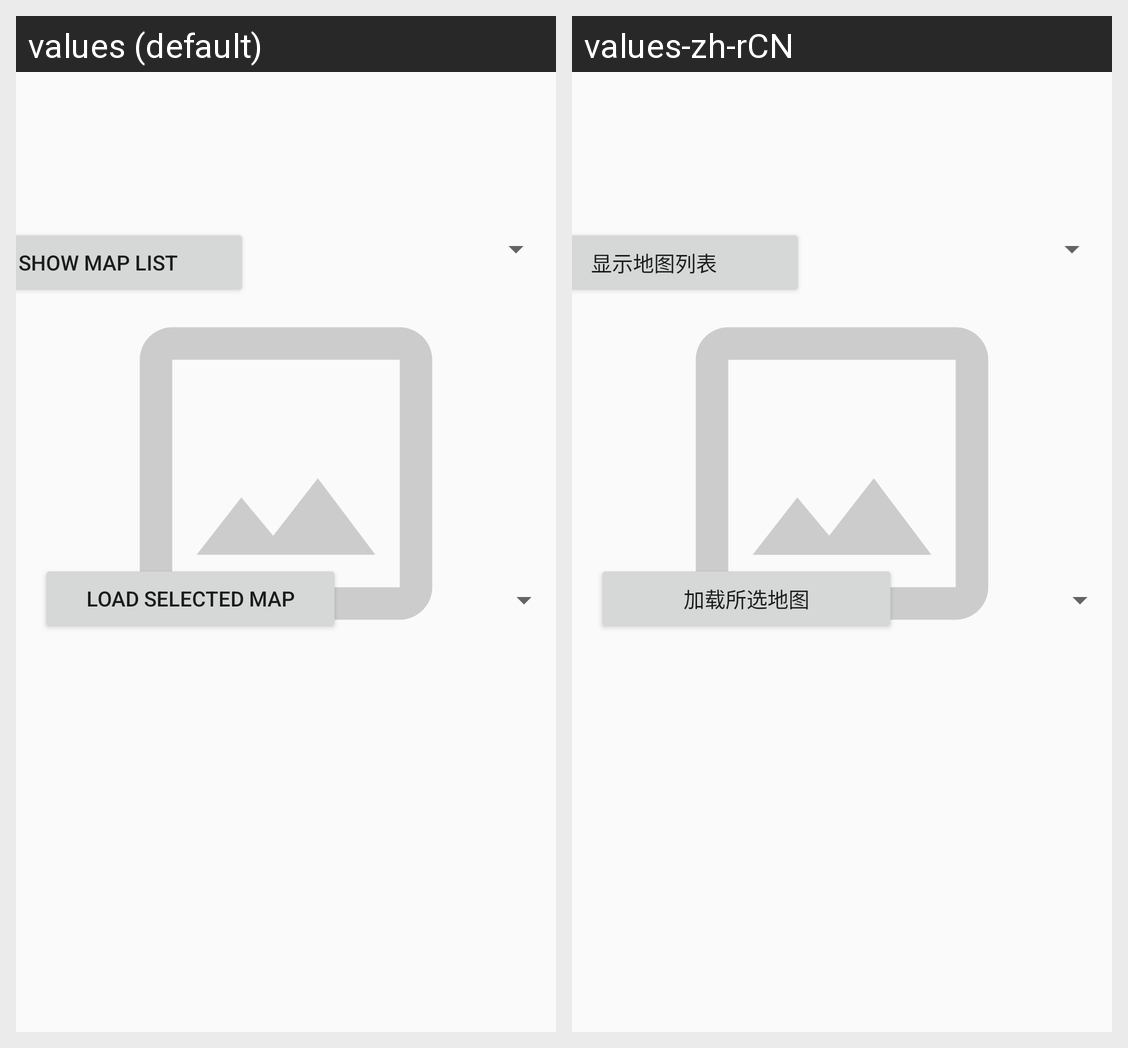

Locale-by-locale string values for the Android screen shown in this grid:
Android screen res/layout/fragment_load_map.xml rendered under 2 locales, left to right: values (default), values-zh-rCN. Device: Nexus 5 (rendered at 1080×1920; each locale shown at half size, 540×960, under a caption strip naming it); theme AppTheme.
Strings drawn on this screen, with the default value and each locale's value (text and hints the layout hard-codes, and strings that could not be matched under every locale, appear in the picture but are not listed):

show_map_list
  values: Show Map List
  values-zh-rCN: 显示地图列表

load_selected_map
  values: Load Selected Map
  values-zh-rCN: 加载所选地图
